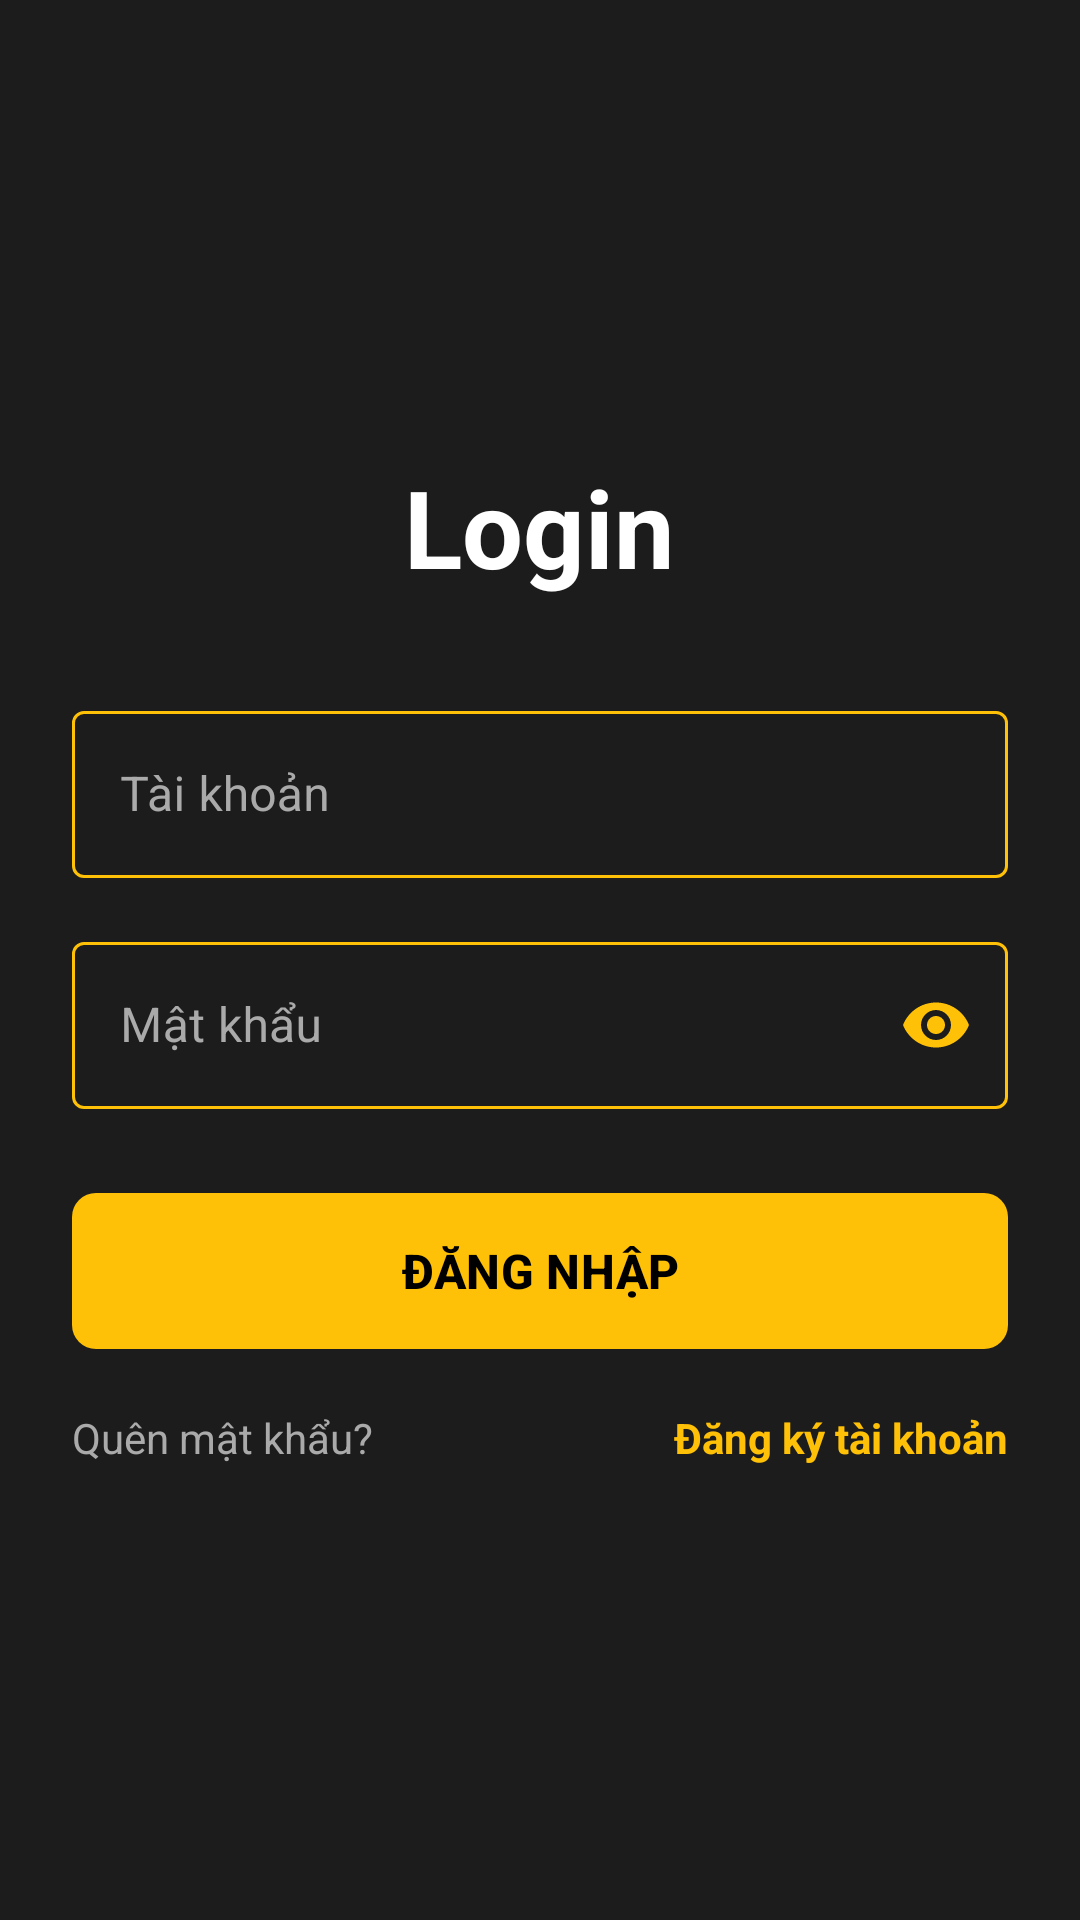

This screen was rendered from an Android layout file. Write that file and the resources it references.
<!-- AndroidManifest.xml: activity theme Theme.Material3.DayNight.NoActionBar -->
<!-- res/layout/activity_login.xml -->
<?xml version="1.0" encoding="utf-8"?>
<RelativeLayout xmlns:android="http://schemas.android.com/apk/res/android"
    xmlns:app="http://schemas.android.com/apk/res-auto"
    xmlns:tools="http://schemas.android.com/tools"
    android:layout_width="match_parent"
    android:layout_height="match_parent"
    android:background="#1C1C1C"
    android:padding="24dp"
    tools:context=".LoginActivity">

    <ImageView
        android:id="@+id/iv_back"
        android:layout_width="32dp"
        android:layout_height="32dp"
        android:src="@drawable/ic_arrow_back"
        android:layout_alignParentStart="true"
        android:layout_alignParentTop="true"
        app:tint="@android:color/white" />

    <LinearLayout
        android:layout_width="match_parent"
        android:layout_height="wrap_content"
        android:orientation="vertical"
        android:layout_centerInParent="true">

        <TextView
            android:layout_width="wrap_content"
            android:layout_height="wrap_content"
            android:text="Login"
            android:textColor="@android:color/white"
            android:textSize="36sp"
            android:textStyle="bold"
            android:layout_gravity="center_horizontal"/>

        <com.google.android.material.textfield.TextInputLayout
            android:layout_width="match_parent"
            android:layout_height="wrap_content"
            android:layout_marginTop="32dp"
            style="@style/LoginTextInputLayoutStyle">

            <com.google.android.material.textfield.TextInputEditText
                android:id="@+id/et_email"
                android:layout_width="match_parent"
                android:layout_height="wrap_content"
                android:hint="Tài khoản"
                android:inputType="textEmailAddress"
                android:textColor="@android:color/white"/>
        </com.google.android.material.textfield.TextInputLayout>

        <com.google.android.material.textfield.TextInputLayout
            android:layout_width="match_parent"
            android:layout_height="wrap_content"
            android:layout_marginTop="16dp"
            app:passwordToggleEnabled="true"
            app:passwordToggleTint="@color/yellow"
            style="@style/LoginTextInputLayoutStyle">

            <com.google.android.material.textfield.TextInputEditText
                android:id="@+id/et_password"
                android:layout_width="match_parent"
                android:layout_height="wrap_content"
                android:hint="Mật khẩu"
                android:inputType="textPassword"
                android:textColor="@android:color/white"/>
        </com.google.android.material.textfield.TextInputLayout>

        <com.google.android.material.button.MaterialButton
            android:id="@+id/btn_login"
            android:layout_width="match_parent"
            android:layout_height="60dp"
            android:layout_marginTop="24dp"
            android:text="ĐĂNG NHẬP"
            android:textColor="@android:color/black"
            android:textSize="16sp"
            android:textStyle="bold"
            app:backgroundTint="@color/yellow"
            app:cornerRadius="8dp"/>

        <LinearLayout
            android:layout_width="match_parent"
            android:layout_height="wrap_content"
            android:layout_marginTop="16dp"
            android:orientation="horizontal">

            <TextView
                android:id="@+id/tv_forgot_password"
                android:layout_width="0dp"
                android:layout_height="wrap_content"
                android:layout_weight="1"
                android:text="Quên mật khẩu?"
                android:textColor="@android:color/darker_gray"
                android:gravity="start"/>

            <TextView
                android:id="@+id/tv_sign_up"
                android:layout_width="0dp"
                android:layout_height="wrap_content"
                android:layout_weight="1"
                android:text="Đăng ký tài khoản"
                android:textColor="@color/yellow"
                android:textStyle="bold"
                android:gravity="end"/>
        </LinearLayout>

    </LinearLayout>

</RelativeLayout>
<!-- resources referenced by this layout -->
<resources>
  <color name="yellow">#FFC107</color>
  <style name="LoginTextInputLayoutStyle" parent="Widget.MaterialComponents.TextInputLayout.OutlinedBox">
          <item name="boxStrokeColor">@color/text_input_box_stroke</item>
          <item name="hintTextColor">@color/yellow</item>
          <item name="android:textColorHint">@android:color/darker_gray</item>
      </style>
</resources>
